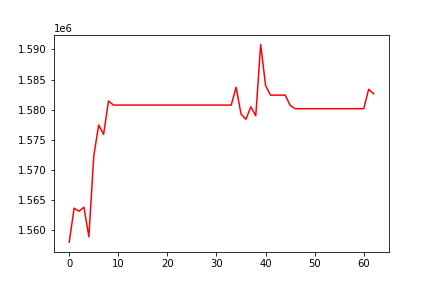

Values plotted in this chart, from the file beside it:
, 0
0, 1557989
1, 1563633
2, 1563116
3, 1563788
4, 1558878
5, 1572287
6, 1577453
7, 1575893
8, 1581440
9, 1580759
10, 1580759
11, 1580759
12, 1580759
13, 1580759
14, 1580759
15, 1580759
16, 1580759
17, 1580759
18, 1580759
19, 1580759
20, 1580759
21, 1580759
22, 1580759
23, 1580759
24, 1580759
25, 1580759
26, 1580759
27, 1580759
28, 1580759
29, 1580759
30, 1580759
31, 1580759
32, 1580759
33, 1580759
34, 1583719
35, 1579258
36, 1578402
37, 1580484
38, 1578988
39, 1590833
40, 1583995
41, 1582411
42, 1582411
43, 1582411
44, 1582411
45, 1580720
46, 1580156
47, 1580156
48, 1580156
49, 1580156
50, 1580156
51, 1580156
52, 1580156
53, 1580156
54, 1580156
55, 1580156
56, 1580156
57, 1580156
58, 1580156
59, 1580156
... 3 more rows
